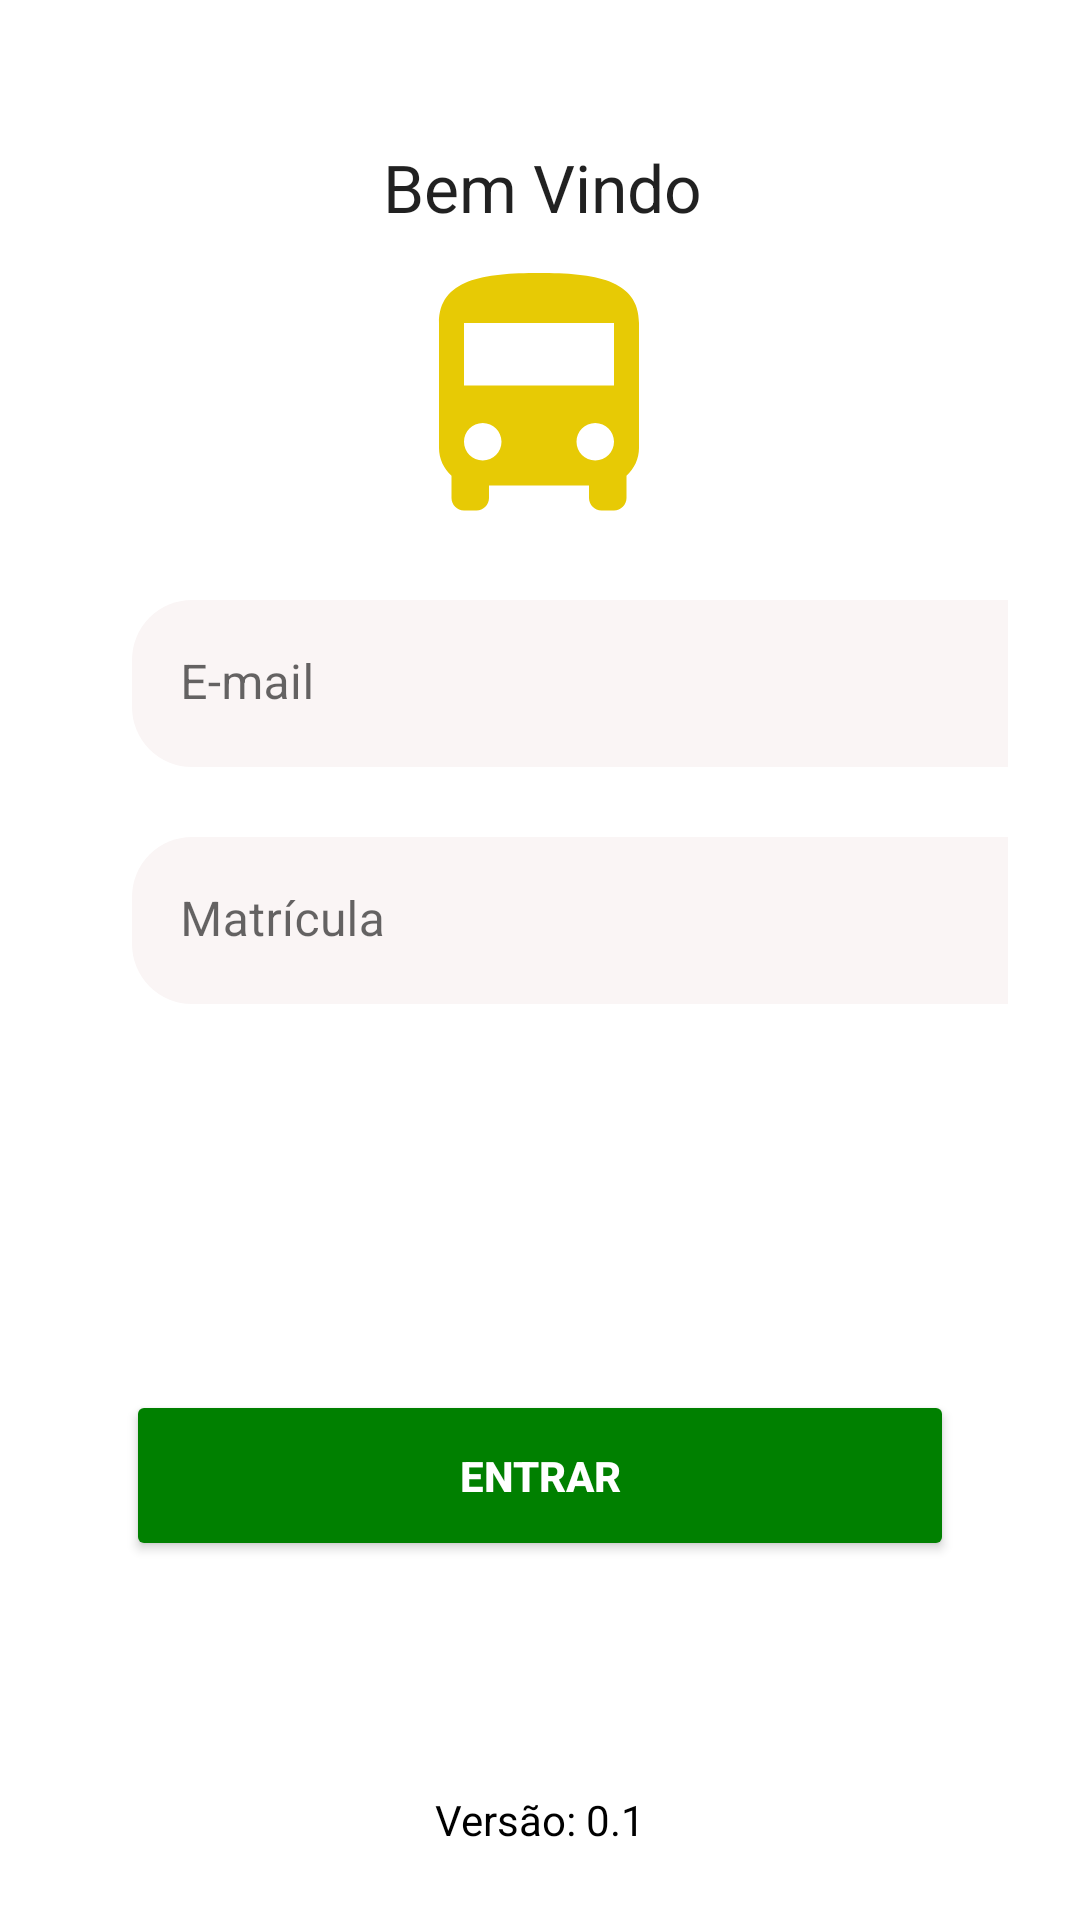

This screen was rendered from an Android layout file. Write that file and the resources it references.
<!-- AndroidManifest.xml: application theme Theme.Vounaovouapp -->
<!-- res/layout/activity_main2.xml -->
<?xml version="1.0" encoding="utf-8"?>
<androidx.constraintlayout.widget.ConstraintLayout xmlns:android="http://schemas.android.com/apk/res/android"
    xmlns:app="http://schemas.android.com/apk/res-auto"
    xmlns:tools="http://schemas.android.com/tools"
    android:layout_width="match_parent"
    android:layout_height="match_parent"
    android:padding="24dp"
    tools:context=".MainActivity2">

    <ImageView
        android:id="@+id/img_logo"
        android:layout_width="100dp"
        android:layout_height="100dp"
        android:layout_marginBottom="16dp"
        app:layout_constraintBottom_toBottomOf="parent"
        app:layout_constraintHorizontal_bias="0.498"
        app:layout_constraintLeft_toLeftOf="parent"
        app:layout_constraintRight_toRightOf="parent"
        app:layout_constraintTop_toTopOf="parent"
        app:layout_constraintVertical_bias="0.123"
        app:srcCompat="@drawable/ic_logo_amarela" />

    <TextView
        android:id="@+id/title"
        android:layout_width="wrap_content"
        android:layout_height="wrap_content"
        android:layout_gravity="center_horizontal"
        android:text="Bem Vindo"
        android:textAppearance="@style/TextAppearance.AppCompat.Large"
        app:layout_constraintBottom_toBottomOf="@+id/version_app"
        app:layout_constraintHorizontal_bias="0.504"
        app:layout_constraintLeft_toLeftOf="parent"
        app:layout_constraintRight_toRightOf="parent"
        app:layout_constraintTop_toTopOf="parent"
        app:layout_constraintVertical_bias="0.042" />

    <com.google.android.material.textfield.TextInputLayout
        android:id="@+id/textInputLayout2"
        android:layout_width="409dp"
        android:layout_height="wrap_content"
        android:paddingLeft="20dp"
        android:paddingRight="20dp"
        android:paddingBottom="45dp"
        app:boxStrokeWidth="0dp"
        app:layout_constraintBottom_toBottomOf="parent"
        app:layout_constraintHorizontal_bias="0.0"
        app:layout_constraintLeft_toLeftOf="parent"
        app:layout_constraintRight_toRightOf="parent"
        app:layout_constraintTop_toTopOf="parent"
        app:layout_constraintVertical_bias="0.331"
        tools:ignore="MissingConstraints">

        <com.google.android.material.textfield.TextInputEditText
            android:layout_width="337dp"
            android:layout_height="wrap_content"
            android:layout_marginTop="20dp"
            android:background="@drawable/input_radius"
            android:hint="E-mail" />
    </com.google.android.material.textfield.TextInputLayout>

    <com.google.android.material.textfield.TextInputLayout
        android:id="@+id/textInputLayout"
        android:layout_width="409dp"
        android:layout_height="wrap_content"
        android:paddingLeft="20dp"
        android:paddingRight="20dp"
        android:paddingBottom="70dp"
        app:boxStrokeWidth="0dp"
        app:layout_constraintBottom_toBottomOf="parent"
        app:layout_constraintHorizontal_bias="0.0"
        app:layout_constraintLeft_toLeftOf="parent"
        app:layout_constraintRight_toRightOf="parent"
        app:layout_constraintTop_toTopOf="parent"
        app:layout_constraintVertical_bias="0.547"
        tools:ignore="MissingConstraints">


        <com.google.android.material.textfield.TextInputEditText
            android:layout_width="334dp"
            android:layout_height="wrap_content"
            android:background="@drawable/input_radius"
            android:hint="Matrícula" />
    </com.google.android.material.textfield.TextInputLayout>

    <Button
        android:id="@+id/button_entrar"
        android:layout_width="276dp"
        android:layout_height="57dp"
        android:layout_marginTop="56dp"
        android:backgroundTint="#008000"
        android:text="Entrar"
        android:textColor="#ffffff"
        android:textStyle="bold"
        app:layout_constraintBottom_toTopOf="@+id/version_app"
        app:layout_constraintEnd_toEndOf="parent"
        app:layout_constraintHorizontal_bias="0.496"
        app:layout_constraintStart_toStartOf="parent"
        app:layout_constraintTop_toBottomOf="@+id/textInputLayout"
        app:layout_constraintVertical_bias="0.033"
        tools:ignore="MissingConstraints,OnClick" />

    <TextView
        android:id="@+id/version_app"
        android:layout_width="wrap_content"
        android:layout_height="wrap_content"
        android:layout_gravity="center"
        android:text="Versão: 0.1"
        android:textColor="@color/black"
        app:layout_constraintBottom_toBottomOf="parent"
        app:layout_constraintLeft_toLeftOf="parent"
        app:layout_constraintRight_toRightOf="parent" />





</androidx.constraintlayout.widget.ConstraintLayout>
<!-- resources referenced by this layout -->
<resources>
  <color name="black">#FF000000</color>
  <!-- drawable ic_logo_amarela (drawable) -->
  <vector android:height="64dp" android:tint="#E7CA05"
      android:viewportHeight="24" android:viewportWidth="24"
      android:width="64dp" xmlns:android="http://schemas.android.com/apk/res/android">
      <path android:fillColor="@android:color/white" android:pathData="M4,16c0,0.88 0.39,1.67 1,2.22L5,20c0,0.55 0.45,1 1,1h1c0.55,0 1,-0.45 1,-1v-1h8v1c0,0.55 0.45,1 1,1h1c0.55,0 1,-0.45 1,-1v-1.78c0.61,-0.55 1,-1.34 1,-2.22L20,6c0,-3.5 -3.58,-4 -8,-4s-8,0.5 -8,4v10zM7.5,17c-0.83,0 -1.5,-0.67 -1.5,-1.5S6.67,14 7.5,14s1.5,0.67 1.5,1.5S8.33,17 7.5,17zM16.5,17c-0.83,0 -1.5,-0.67 -1.5,-1.5s0.67,-1.5 1.5,-1.5 1.5,0.67 1.5,1.5 -0.67,1.5 -1.5,1.5zM18,11L6,11L6,6h12v5z"/>
  </vector>
  <!-- drawable input_radius (drawable) -->
  <?xml version="1.0" encoding="utf-8"?>
  <shape xmlns:android="http://schemas.android.com/apk/res/android">
  <corners android:radius="20dp"/>
      <solid android:color="#FAF5F5"/>
  </shape>
  <style name="Theme.Vounaovouapp" parent="Theme.MaterialComponents.DayNight.DarkActionBar">
          
          
          <item name="colorOnPrimary">@color/white</item>
  
          
          
          
          <item name="colorOnSecondary">@color/black</item>
          
          <item name="android:statusBarColor" tools:targetApi="l">?attr/colorPrimaryVariant</item>
          
      </style>
  <color name="white">#FFFFFFFF</color>
</resources>
